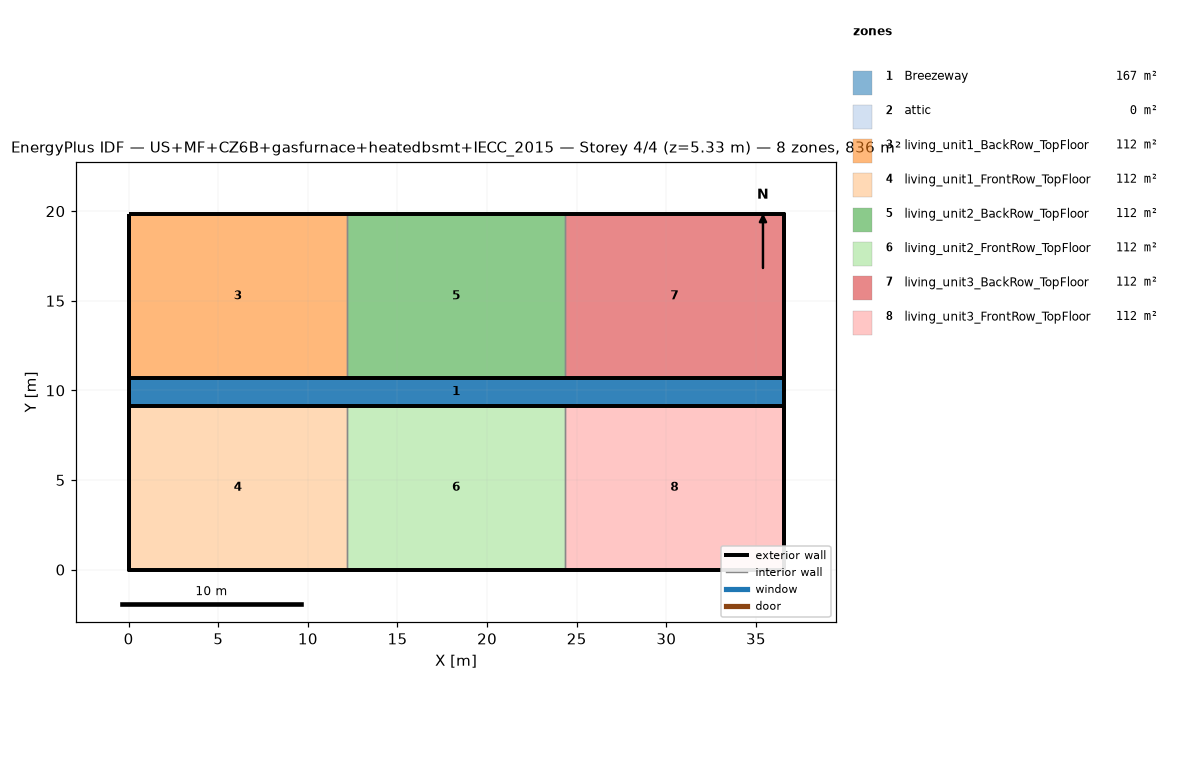
=== STOREY PLAN SPEC (per zone: floor XY polygon, exterior-wall plan segments, windows/doors) ===
zone 1: Breezeway  (167.0 m²)
  floor: (36.54, 9.16) (0.00, 9.16) (0.00, 10.68) (36.54, 10.68)
  floor: (36.54, 9.16) (0.00, 9.16) (0.00, 10.68) (36.54, 10.68)
  floor: (36.54, 9.16) (0.00, 9.16) (0.00, 10.68) (36.54, 10.68)
zone 2: attic  (0.0 m²)
  exterior wall: (36.54, 0.00) – (36.54, 19.84) – (36.54, 9.92)  [29.8 m]
  exterior wall: (0.00, 19.84) – (0.00, 0.00) – (0.00, 9.92)  [29.8 m]
zone 3: living_unit1_BackRow_TopFloor  (111.5 m²)
  floor: (12.18, 10.68) (0.00, 10.68) (0.00, 19.84) (12.18, 19.84)
  exterior wall: (12.18, 19.84) – (0.00, 19.84)  [12.2 m]
  exterior wall: (0.00, 19.84) – (0.00, 10.68)  [9.2 m]
  exterior wall: (0.00, 10.68) – (12.18, 10.68)  [12.2 m]
  interior walls: 1
zone 4: living_unit1_FrontRow_TopFloor  (111.5 m²)
  floor: (12.18, 0.00) (0.00, 0.00) (0.00, 9.16) (12.18, 9.16)
  exterior wall: (0.00, 0.00) – (12.18, 0.00)  [12.2 m]
  exterior wall: (0.00, 9.16) – (0.00, 0.00)  [9.2 m]
  exterior wall: (12.18, 9.16) – (0.00, 9.16)  [12.2 m]
  interior walls: 1
zone 5: living_unit2_BackRow_TopFloor  (111.5 m²)
  floor: (24.36, 10.68) (12.18, 10.68) (12.18, 19.84) (24.36, 19.84)
  exterior wall: (12.18, 10.68) – (24.36, 10.68)  [12.2 m]
  exterior wall: (24.36, 19.84) – (12.18, 19.84)  [12.2 m]
  interior walls: 2
zone 6: living_unit2_FrontRow_TopFloor  (111.5 m²)
  floor: (24.36, 0.00) (12.18, 0.00) (12.18, 9.16) (24.36, 9.16)
  exterior wall: (12.18, 0.00) – (24.36, 0.00)  [12.2 m]
  exterior wall: (24.36, 9.16) – (12.18, 9.16)  [12.2 m]
  interior walls: 2
zone 7: living_unit3_BackRow_TopFloor  (111.5 m²)
  floor: (36.54, 10.68) (24.36, 10.68) (24.36, 19.84) (36.54, 19.84)
  exterior wall: (36.54, 10.68) – (36.54, 19.84)  [9.2 m]
  exterior wall: (36.54, 19.84) – (24.36, 19.84)  [12.2 m]
  exterior wall: (24.36, 10.68) – (36.54, 10.68)  [12.2 m]
  interior walls: 1
zone 8: living_unit3_FrontRow_TopFloor  (111.5 m²)
  floor: (36.54, 0.00) (24.36, 0.00) (24.36, 9.16) (36.54, 9.16)
  exterior wall: (24.36, 0.00) – (36.54, 0.00)  [12.2 m]
  exterior wall: (36.54, 0.00) – (36.54, 9.16)  [9.2 m]
  exterior wall: (36.54, 9.16) – (24.36, 9.16)  [12.2 m]
  interior walls: 1

=== DERIVED (storey summary) ===
Building: US+MF+CZ6B+gasfurnace+heatedbsmt+IECC_2015
Storey: 4 of 4  (floor level z = 5.33 m)
Storey gross floor area: 836.2 m²
Zones on this storey: 8
  - Breezeway: floor 167.0 m²
  - attic: floor 0.0 m²; exterior wall 59.5 m (81.9 m²); WWR 0.0%
  - living_unit1_BackRow_TopFloor: floor 111.5 m²; exterior wall 33.5 m (86.9 m²); WWR 0.0%
  - living_unit1_FrontRow_TopFloor: floor 111.5 m²; exterior wall 33.5 m (86.9 m²); WWR 0.0%
  - living_unit2_BackRow_TopFloor: floor 111.5 m²; exterior wall 24.4 m (63.1 m²); WWR 0.0%
  - living_unit2_FrontRow_TopFloor: floor 111.5 m²; exterior wall 24.4 m (63.1 m²); WWR 0.0%
  - living_unit3_BackRow_TopFloor: floor 111.5 m²; exterior wall 33.5 m (86.9 m²); WWR 0.0%
  - living_unit3_FrontRow_TopFloor: floor 111.5 m²; exterior wall 33.5 m (86.9 m²); WWR 0.0%
Zone adjacency (shared interzone walls):
  - living_unit1_BackRow_TopFloor ↔ living_unit2_BackRow_TopFloor
  - living_unit1_FrontRow_TopFloor ↔ living_unit2_FrontRow_TopFloor
  - living_unit2_BackRow_TopFloor ↔ living_unit3_BackRow_TopFloor
  - living_unit2_FrontRow_TopFloor ↔ living_unit3_FrontRow_TopFloor